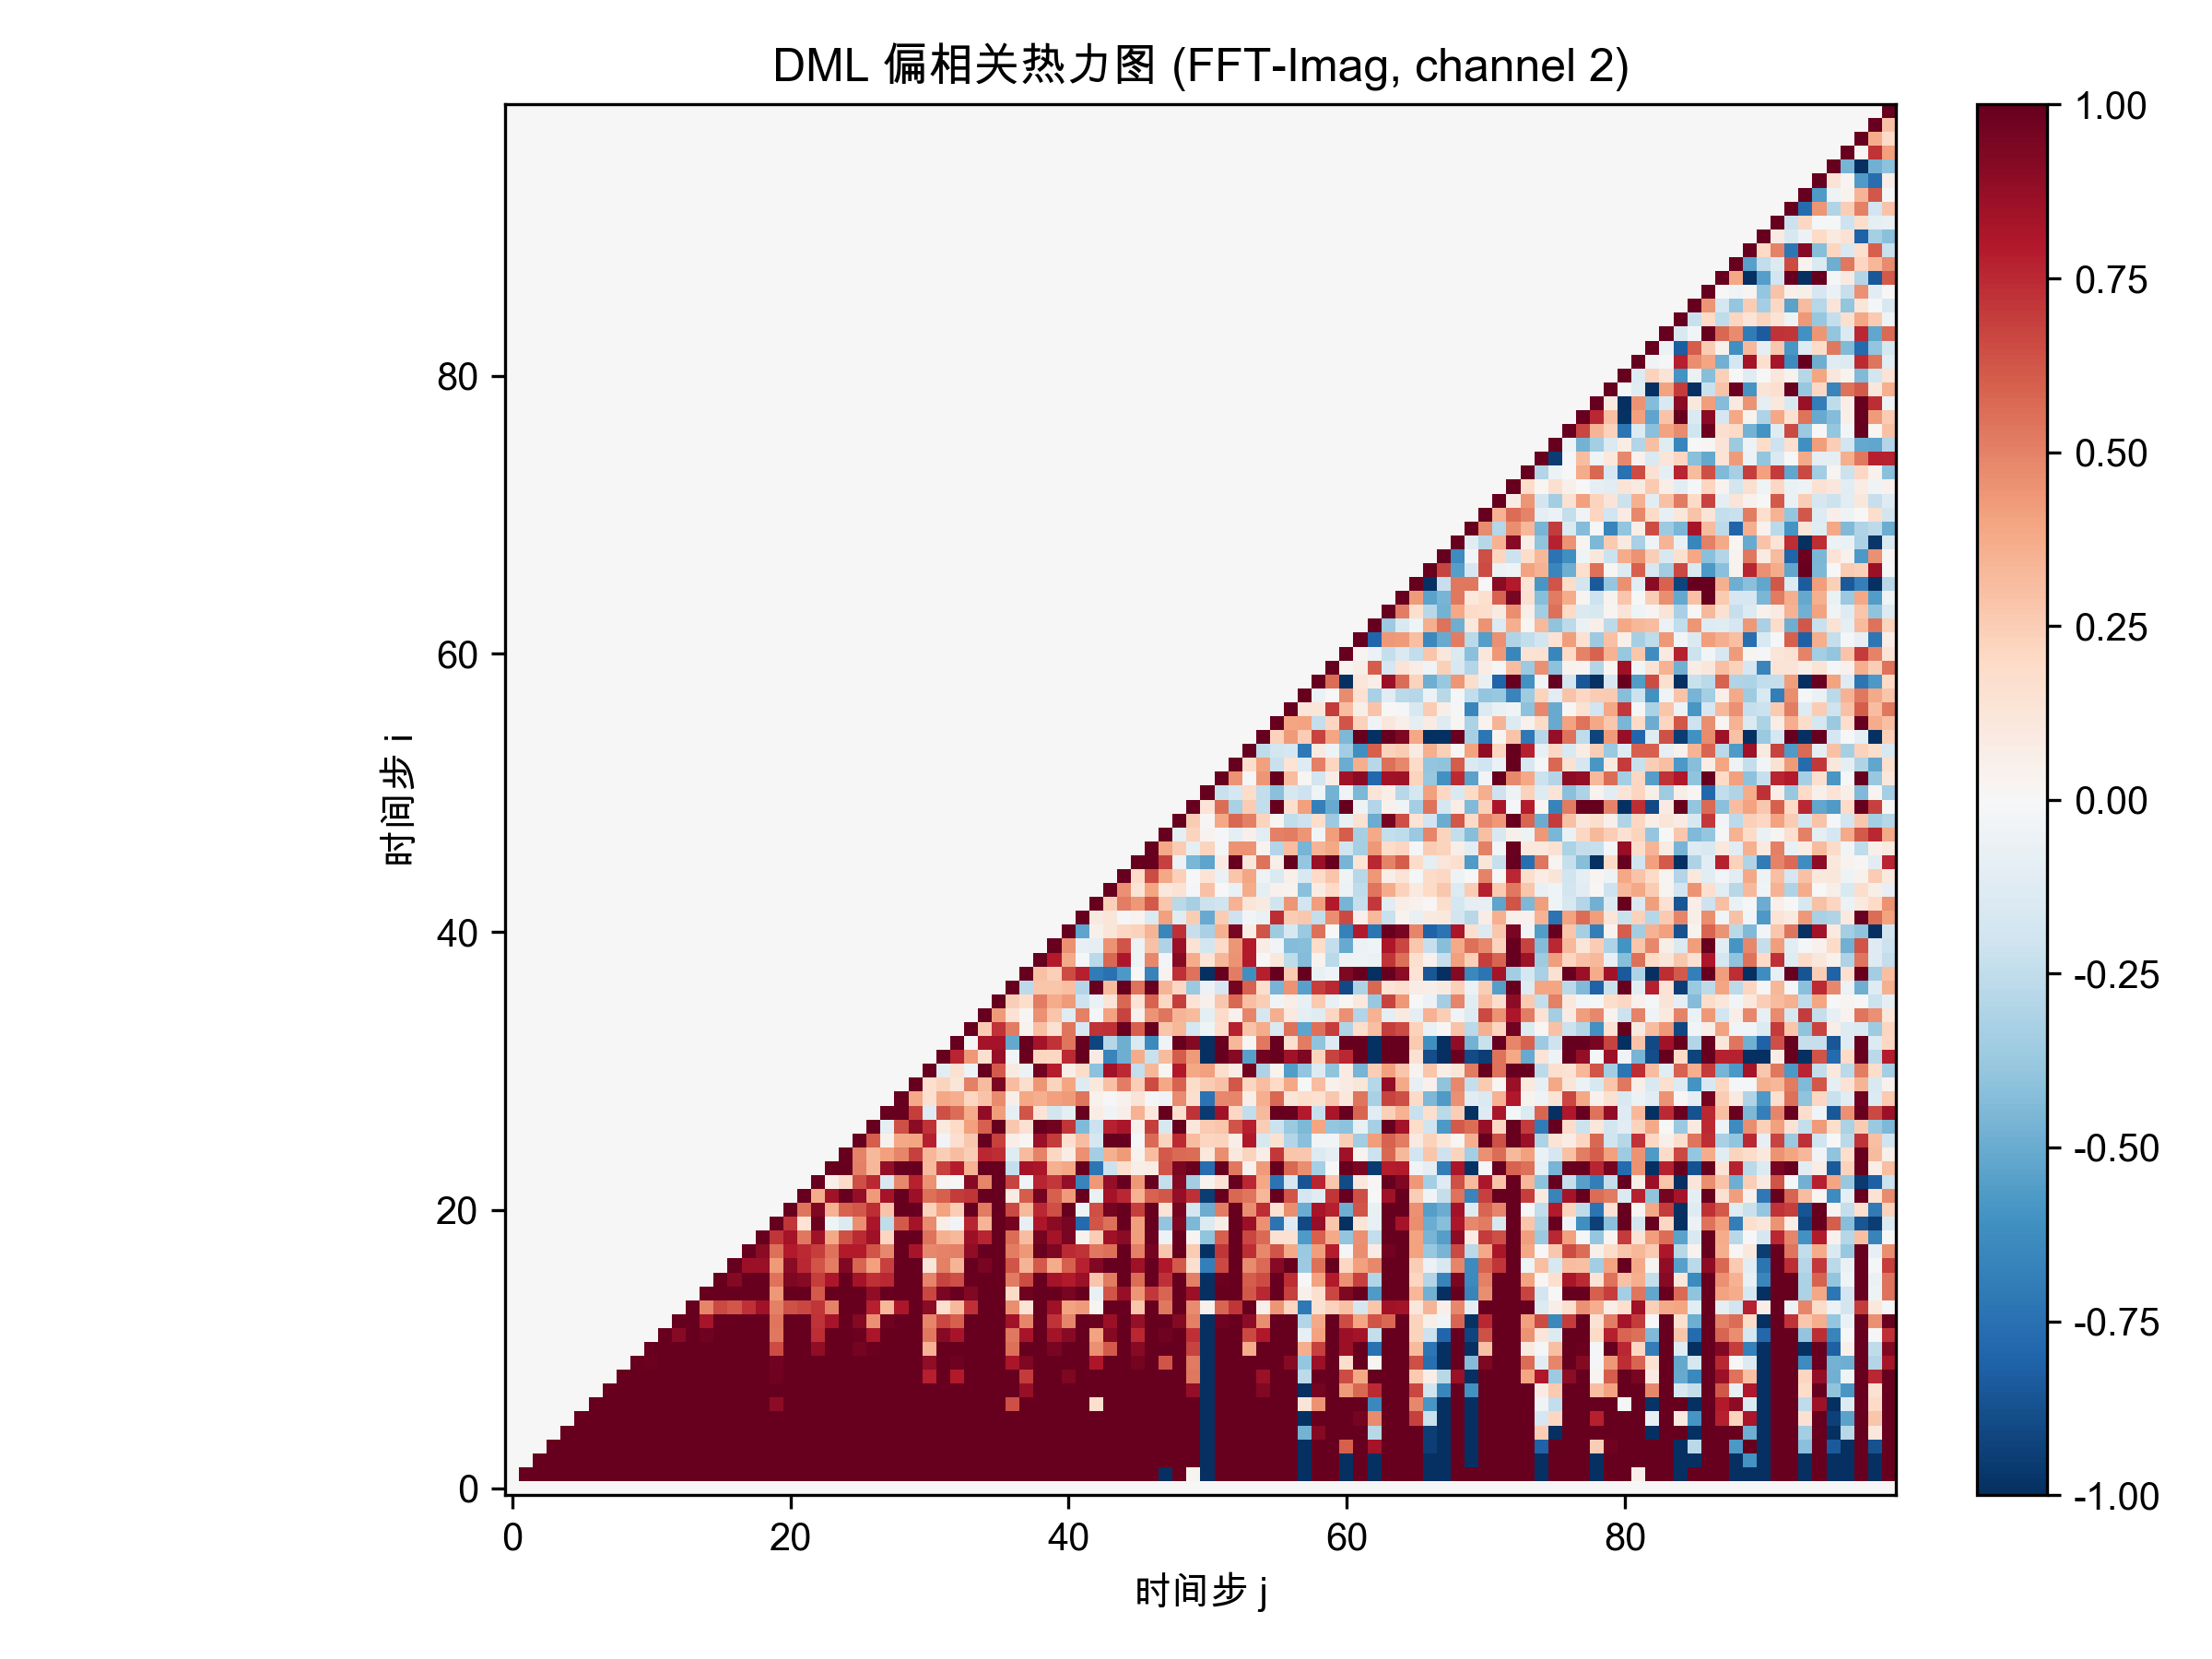

The file beside this chart, header and first rows:
0.000000000000000000e+00, 0.000000000000000000e+00, 0.000000000000000000e+00, 0.000000000000000000e+00, 0.000000000000000000e+00, 0.000000000000000000e+00, 0.000000000000000000e+00, 0.000000000000000000e+00, 0.000000000000000000e+00, 0.000000000000000000e+00, 0.000000000000000000e+00, 0.000000000000000000e+00, 0.000000000000000000e+00, 0.000000000000000000e+00, 0.000000000000000000e+00, 0.000000000000000000e+00, 0.000000000000000000e+00, 0.000000000000000000e+00, 0.000000000000000000e+00, 0.000000000000000000e+00, 0.000000000000000000e+00, 0.000000000000000000e+00, 0.000000000000000000e+00, 0.000000000000000000e+00
0.000000000000000000e+00, 1.000000000000000000e+00, 1.000000000000000000e+00, 1.000000000000000000e+00, 1.000000000000000000e+00, 1.000000000000000000e+00, 1.000000000000000000e+00, 1.000000000000000000e+00, 1.000000000000000000e+00, 1.000000000000000000e+00, 1.000000000000000000e+00, 1.000000000000000000e+00, 1.000000000000000000e+00, 1.000000000000000000e+00, 1.000000000000000000e+00, 1.000000000000000000e+00, 1.000000000000000000e+00, 1.000000000000000000e+00, 1.000000000000000000e+00, 1.000000000000000000e+00, 1.000000000000000000e+00, 1.000000000000000000e+00, 1.000000000000000000e+00, 1.000000000000000000e+00
0.000000000000000000e+00, 0.000000000000000000e+00, 1.000000000000000000e+00, 1.000000000000000000e+00, 1.000000000000000000e+00, 1.000000000000000000e+00, 1.000000000000000000e+00, 1.000000000000000000e+00, 1.000000000000000000e+00, 1.000000000000000000e+00, 1.000000000000000000e+00, 1.000000000000000000e+00, 1.000000000000000000e+00, 1.000000000000000000e+00, 1.000000000000000000e+00, 1.000000000000000000e+00, 1.000000000000000000e+00, 1.000000000000000000e+00, 1.000000000000000000e+00, 1.000000000000000000e+00, 1.000000000000000000e+00, 1.000000000000000000e+00, 1.000000000000000000e+00, 1.000000000000000000e+00
0.000000000000000000e+00, 0.000000000000000000e+00, 0.000000000000000000e+00, 1.000000000000000000e+00, 1.000000000000000000e+00, 1.000000000000000000e+00, 1.000000000000000000e+00, 1.000000000000000000e+00, 1.000000000000000000e+00, 1.000000000000000000e+00, 1.000000000000000000e+00, 1.000000000000000000e+00, 1.000000000000000000e+00, 1.000000000000000000e+00, 1.000000000000000000e+00, 1.000000000000000000e+00, 1.000000000000000000e+00, 1.000000000000000000e+00, 1.000000000000000000e+00, 1.000000000000000000e+00, 1.000000000000000000e+00, 1.000000000000000000e+00, 1.000000000000000000e+00, 1.000000000000000000e+00
0.000000000000000000e+00, 0.000000000000000000e+00, 0.000000000000000000e+00, 0.000000000000000000e+00, 1.000000000000000000e+00, 1.000000000000000000e+00, 1.000000000000000000e+00, 1.000000000000000000e+00, 1.000000000000000000e+00, 1.000000000000000000e+00, 1.000000000000000000e+00, 1.000000000000000000e+00, 1.000000000000000000e+00, 1.000000000000000000e+00, 1.000000000000000000e+00, 1.000000000000000000e+00, 1.000000000000000000e+00, 1.000000000000000000e+00, 1.000000000000000000e+00, 1.000000000000000000e+00, 1.000000000000000000e+00, 1.000000000000000000e+00, 1.000000000000000000e+00, 1.000000000000000000e+00
0.000000000000000000e+00, 0.000000000000000000e+00, 0.000000000000000000e+00, 0.000000000000000000e+00, 0.000000000000000000e+00, 1.000000000000000000e+00, 1.000000000000000000e+00, 1.000000000000000000e+00, 1.000000000000000000e+00, 1.000000000000000000e+00, 1.000000000000000000e+00, 1.000000000000000000e+00, 1.000000000000000000e+00, 1.000000000000000000e+00, 1.000000000000000000e+00, 1.000000000000000000e+00, 1.000000000000000000e+00, 1.000000000000000000e+00, 1.000000000000000000e+00, 1.000000000000000000e+00, 1.000000000000000000e+00, 1.000000000000000000e+00, 1.000000000000000000e+00, 1.000000000000000000e+00
0.000000000000000000e+00, 0.000000000000000000e+00, 0.000000000000000000e+00, 0.000000000000000000e+00, 0.000000000000000000e+00, 0.000000000000000000e+00, 1.000000000000000000e+00, 1.000000000000000000e+00, 1.000000000000000000e+00, 1.000000000000000000e+00, 1.000000000000000000e+00, 1.000000000000000000e+00, 1.000000000000000000e+00, 1.000000000000000000e+00, 1.000000000000000000e+00, 1.000000000000000000e+00, 1.000000000000000000e+00, 1.000000000000000000e+00, 1.000000000000000000e+00, 8.923887242931690666e-01, 1.000000000000000000e+00, 1.000000000000000000e+00, 1.000000000000000000e+00, 1.000000000000000000e+00
0.000000000000000000e+00, 0.000000000000000000e+00, 0.000000000000000000e+00, 0.000000000000000000e+00, 0.000000000000000000e+00, 0.000000000000000000e+00, 0.000000000000000000e+00, 1.000000000000000000e+00, 1.000000000000000000e+00, 1.000000000000000000e+00, 1.000000000000000000e+00, 1.000000000000000000e+00, 1.000000000000000000e+00, 1.000000000000000000e+00, 1.000000000000000000e+00, 1.000000000000000000e+00, 1.000000000000000000e+00, 1.000000000000000000e+00, 1.000000000000000000e+00, 1.000000000000000000e+00, 1.000000000000000000e+00, 1.000000000000000000e+00, 1.000000000000000000e+00, 1.000000000000000000e+00
0.000000000000000000e+00, 0.000000000000000000e+00, 0.000000000000000000e+00, 0.000000000000000000e+00, 0.000000000000000000e+00, 0.000000000000000000e+00, 0.000000000000000000e+00, 0.000000000000000000e+00, 1.000000000000000000e+00, 1.000000000000000000e+00, 1.000000000000000000e+00, 1.000000000000000000e+00, 1.000000000000000000e+00, 1.000000000000000000e+00, 1.000000000000000000e+00, 1.000000000000000000e+00, 1.000000000000000000e+00, 1.000000000000000000e+00, 1.000000000000000000e+00, 9.751606597556842226e-01, 1.000000000000000000e+00, 1.000000000000000000e+00, 1.000000000000000000e+00, 1.000000000000000000e+00
0.000000000000000000e+00, 0.000000000000000000e+00, 0.000000000000000000e+00, 0.000000000000000000e+00, 0.000000000000000000e+00, 0.000000000000000000e+00, 0.000000000000000000e+00, 0.000000000000000000e+00, 0.000000000000000000e+00, 1.000000000000000000e+00, 9.824195996194224900e-01, 1.000000000000000000e+00, 1.000000000000000000e+00, 1.000000000000000000e+00, 1.000000000000000000e+00, 1.000000000000000000e+00, 1.000000000000000000e+00, 1.000000000000000000e+00, 1.000000000000000000e+00, 9.629046753384843393e-01, 1.000000000000000000e+00, 1.000000000000000000e+00, 1.000000000000000000e+00, 1.000000000000000000e+00
0.000000000000000000e+00, 0.000000000000000000e+00, 0.000000000000000000e+00, 0.000000000000000000e+00, 0.000000000000000000e+00, 0.000000000000000000e+00, 0.000000000000000000e+00, 0.000000000000000000e+00, 0.000000000000000000e+00, 0.000000000000000000e+00, 1.000000000000000000e+00, 1.000000000000000000e+00, 1.000000000000000000e+00, 1.000000000000000000e+00, 1.000000000000000000e+00, 1.000000000000000000e+00, 1.000000000000000000e+00, 1.000000000000000000e+00, 1.000000000000000000e+00, 6.488803913929672706e-01, 1.000000000000000000e+00, 1.000000000000000000e+00, 8.876307447318076971e-01, 1.000000000000000000e+00
0.000000000000000000e+00, 0.000000000000000000e+00, 0.000000000000000000e+00, 0.000000000000000000e+00, 0.000000000000000000e+00, 0.000000000000000000e+00, 0.000000000000000000e+00, 0.000000000000000000e+00, 0.000000000000000000e+00, 0.000000000000000000e+00, 0.000000000000000000e+00, 1.000000000000000000e+00, 9.116441844711665743e-01, 1.000000000000000000e+00, 9.693267006943360187e-01, 1.000000000000000000e+00, 1.000000000000000000e+00, 1.000000000000000000e+00, 1.000000000000000000e+00, 5.248938867352973547e-01, 1.000000000000000000e+00, 1.000000000000000000e+00, 7.384016855472111951e-01, 1.000000000000000000e+00
0.000000000000000000e+00, 0.000000000000000000e+00, 0.000000000000000000e+00, 0.000000000000000000e+00, 0.000000000000000000e+00, 0.000000000000000000e+00, 0.000000000000000000e+00, 0.000000000000000000e+00, 0.000000000000000000e+00, 0.000000000000000000e+00, 0.000000000000000000e+00, 0.000000000000000000e+00, 1.000000000000000000e+00, 1.000000000000000000e+00, 8.204144012251873841e-01, 1.000000000000000000e+00, 1.000000000000000000e+00, 1.000000000000000000e+00, 1.000000000000000000e+00, 5.343577347591582649e-01, 9.921880479504041617e-01, 1.000000000000000000e+00, 7.228458067950569443e-01, 8.221295700194856115e-01
0.000000000000000000e+00, 0.000000000000000000e+00, 0.000000000000000000e+00, 0.000000000000000000e+00, 0.000000000000000000e+00, 0.000000000000000000e+00, 0.000000000000000000e+00, 0.000000000000000000e+00, 0.000000000000000000e+00, 0.000000000000000000e+00, 0.000000000000000000e+00, 0.000000000000000000e+00, 0.000000000000000000e+00, 1.000000000000000000e+00, 4.894925929312321511e-01, 6.628546911119821416e-01, 6.184860761054349343e-01, 7.293627794502716144e-01, 8.421397825051524233e-01, 5.039436810118561594e-01, 6.387245379042341131e-01, 6.685599631092450368e-01, 7.124741179574779482e-01, 4.923282824200405083e-01
0.000000000000000000e+00, 0.000000000000000000e+00, 0.000000000000000000e+00, 0.000000000000000000e+00, 0.000000000000000000e+00, 0.000000000000000000e+00, 0.000000000000000000e+00, 0.000000000000000000e+00, 0.000000000000000000e+00, 0.000000000000000000e+00, 0.000000000000000000e+00, 0.000000000000000000e+00, 0.000000000000000000e+00, 0.000000000000000000e+00, 1.000000000000000000e+00, 1.000000000000000000e+00, 1.000000000000000000e+00, 1.000000000000000000e+00, 1.000000000000000000e+00, 4.331012516830206605e-01, 9.957722888498993230e-01, 1.000000000000000000e+00, 6.101933360186836408e-01, 1.000000000000000000e+00
0.000000000000000000e+00, 0.000000000000000000e+00, 0.000000000000000000e+00, 0.000000000000000000e+00, 0.000000000000000000e+00, 0.000000000000000000e+00, 0.000000000000000000e+00, 0.000000000000000000e+00, 0.000000000000000000e+00, 0.000000000000000000e+00, 0.000000000000000000e+00, 0.000000000000000000e+00, 0.000000000000000000e+00, 0.000000000000000000e+00, 0.000000000000000000e+00, 1.000000000000000000e+00, 9.194900321833915369e-01, 1.000000000000000000e+00, 1.000000000000000000e+00, 5.434507273821403972e-01, 9.299065060933624505e-01, 9.107042915216277956e-01, 6.949198679581987115e-01, 8.048308803570883851e-01
0.000000000000000000e+00, 0.000000000000000000e+00, 0.000000000000000000e+00, 0.000000000000000000e+00, 0.000000000000000000e+00, 0.000000000000000000e+00, 0.000000000000000000e+00, 0.000000000000000000e+00, 0.000000000000000000e+00, 0.000000000000000000e+00, 0.000000000000000000e+00, 0.000000000000000000e+00, 0.000000000000000000e+00, 0.000000000000000000e+00, 0.000000000000000000e+00, 0.000000000000000000e+00, 1.000000000000000000e+00, 8.569909588276004575e-01, 8.598961265284026378e-01, 4.284801726522089460e-01, 9.057523156366231731e-01, 7.553448671455779140e-01, 6.309652944229705573e-01, 5.151555012634643216e-01
0.000000000000000000e+00, 0.000000000000000000e+00, 0.000000000000000000e+00, 0.000000000000000000e+00, 0.000000000000000000e+00, 0.000000000000000000e+00, 0.000000000000000000e+00, 0.000000000000000000e+00, 0.000000000000000000e+00, 0.000000000000000000e+00, 0.000000000000000000e+00, 0.000000000000000000e+00, 0.000000000000000000e+00, 0.000000000000000000e+00, 0.000000000000000000e+00, 0.000000000000000000e+00, 0.000000000000000000e+00, 1.000000000000000000e+00, 8.991255392029027238e-01, 5.511138392807827247e-01, 7.968239661931991735e-01, 7.464077858967926860e-01, 6.919617030266100866e-01, 5.461064353607283373e-01
0.000000000000000000e+00, 0.000000000000000000e+00, 0.000000000000000000e+00, 0.000000000000000000e+00, 0.000000000000000000e+00, 0.000000000000000000e+00, 0.000000000000000000e+00, 0.000000000000000000e+00, 0.000000000000000000e+00, 0.000000000000000000e+00, 0.000000000000000000e+00, 0.000000000000000000e+00, 0.000000000000000000e+00, 0.000000000000000000e+00, 0.000000000000000000e+00, 0.000000000000000000e+00, 0.000000000000000000e+00, 0.000000000000000000e+00, 1.000000000000000000e+00, 7.176539577416077842e-01, 8.318403830158141998e-01, 5.276092550803062053e-01, 8.493724595296981983e-01, 3.762007534581453538e-01
0.000000000000000000e+00, 0.000000000000000000e+00, 0.000000000000000000e+00, 0.000000000000000000e+00, 0.000000000000000000e+00, 0.000000000000000000e+00, 0.000000000000000000e+00, 0.000000000000000000e+00, 0.000000000000000000e+00, 0.000000000000000000e+00, 0.000000000000000000e+00, 0.000000000000000000e+00, 0.000000000000000000e+00, 0.000000000000000000e+00, 0.000000000000000000e+00, 0.000000000000000000e+00, 0.000000000000000000e+00, 0.000000000000000000e+00, 0.000000000000000000e+00, 1.000000000000000000e+00, 7.157714482080406171e-01, 1.336899917822147454e-01, 9.839916503663221903e-01, -4.277489942366301257e-02
0.000000000000000000e+00, 0.000000000000000000e+00, 0.000000000000000000e+00, 0.000000000000000000e+00, 0.000000000000000000e+00, 0.000000000000000000e+00, 0.000000000000000000e+00, 0.000000000000000000e+00, 0.000000000000000000e+00, 0.000000000000000000e+00, 0.000000000000000000e+00, 0.000000000000000000e+00, 0.000000000000000000e+00, 0.000000000000000000e+00, 0.000000000000000000e+00, 0.000000000000000000e+00, 0.000000000000000000e+00, 0.000000000000000000e+00, 0.000000000000000000e+00, 0.000000000000000000e+00, 1.000000000000000000e+00, 5.332828493500124667e-01, 9.311068082887551389e-01, 3.483204297410192329e-01
0.000000000000000000e+00, 0.000000000000000000e+00, 0.000000000000000000e+00, 0.000000000000000000e+00, 0.000000000000000000e+00, 0.000000000000000000e+00, 0.000000000000000000e+00, 0.000000000000000000e+00, 0.000000000000000000e+00, 0.000000000000000000e+00, 0.000000000000000000e+00, 0.000000000000000000e+00, 0.000000000000000000e+00, 0.000000000000000000e+00, 0.000000000000000000e+00, 0.000000000000000000e+00, 0.000000000000000000e+00, 0.000000000000000000e+00, 0.000000000000000000e+00, 0.000000000000000000e+00, 0.000000000000000000e+00, 1.000000000000000000e+00, 3.714873098067741908e-01, 8.372848051079238019e-01
0.000000000000000000e+00, 0.000000000000000000e+00, 0.000000000000000000e+00, 0.000000000000000000e+00, 0.000000000000000000e+00, 0.000000000000000000e+00, 0.000000000000000000e+00, 0.000000000000000000e+00, 0.000000000000000000e+00, 0.000000000000000000e+00, 0.000000000000000000e+00, 0.000000000000000000e+00, 0.000000000000000000e+00, 0.000000000000000000e+00, 0.000000000000000000e+00, 0.000000000000000000e+00, 0.000000000000000000e+00, 0.000000000000000000e+00, 0.000000000000000000e+00, 0.000000000000000000e+00, 0.000000000000000000e+00, 0.000000000000000000e+00, 1.000000000000000000e+00, 4.716378473665017168e-02
0.000000000000000000e+00, 0.000000000000000000e+00, 0.000000000000000000e+00, 0.000000000000000000e+00, 0.000000000000000000e+00, 0.000000000000000000e+00, 0.000000000000000000e+00, 0.000000000000000000e+00, 0.000000000000000000e+00, 0.000000000000000000e+00, 0.000000000000000000e+00, 0.000000000000000000e+00, 0.000000000000000000e+00, 0.000000000000000000e+00, 0.000000000000000000e+00, 0.000000000000000000e+00, 0.000000000000000000e+00, 0.000000000000000000e+00, 0.000000000000000000e+00, 0.000000000000000000e+00, 0.000000000000000000e+00, 0.000000000000000000e+00, 0.000000000000000000e+00, 1.000000000000000000e+00
0.000000000000000000e+00, 0.000000000000000000e+00, 0.000000000000000000e+00, 0.000000000000000000e+00, 0.000000000000000000e+00, 0.000000000000000000e+00, 0.000000000000000000e+00, 0.000000000000000000e+00, 0.000000000000000000e+00, 0.000000000000000000e+00, 0.000000000000000000e+00, 0.000000000000000000e+00, 0.000000000000000000e+00, 0.000000000000000000e+00, 0.000000000000000000e+00, 0.000000000000000000e+00, 0.000000000000000000e+00, 0.000000000000000000e+00, 0.000000000000000000e+00, 0.000000000000000000e+00, 0.000000000000000000e+00, 0.000000000000000000e+00, 0.000000000000000000e+00, 0.000000000000000000e+00
0.000000000000000000e+00, 0.000000000000000000e+00, 0.000000000000000000e+00, 0.000000000000000000e+00, 0.000000000000000000e+00, 0.000000000000000000e+00, 0.000000000000000000e+00, 0.000000000000000000e+00, 0.000000000000000000e+00, 0.000000000000000000e+00, 0.000000000000000000e+00, 0.000000000000000000e+00, 0.000000000000000000e+00, 0.000000000000000000e+00, 0.000000000000000000e+00, 0.000000000000000000e+00, 0.000000000000000000e+00, 0.000000000000000000e+00, 0.000000000000000000e+00, 0.000000000000000000e+00, 0.000000000000000000e+00, 0.000000000000000000e+00, 0.000000000000000000e+00, 0.000000000000000000e+00
0.000000000000000000e+00, 0.000000000000000000e+00, 0.000000000000000000e+00, 0.000000000000000000e+00, 0.000000000000000000e+00, 0.000000000000000000e+00, 0.000000000000000000e+00, 0.000000000000000000e+00, 0.000000000000000000e+00, 0.000000000000000000e+00, 0.000000000000000000e+00, 0.000000000000000000e+00, 0.000000000000000000e+00, 0.000000000000000000e+00, 0.000000000000000000e+00, 0.000000000000000000e+00, 0.000000000000000000e+00, 0.000000000000000000e+00, 0.000000000000000000e+00, 0.000000000000000000e+00, 0.000000000000000000e+00, 0.000000000000000000e+00, 0.000000000000000000e+00, 0.000000000000000000e+00
0.000000000000000000e+00, 0.000000000000000000e+00, 0.000000000000000000e+00, 0.000000000000000000e+00, 0.000000000000000000e+00, 0.000000000000000000e+00, 0.000000000000000000e+00, 0.000000000000000000e+00, 0.000000000000000000e+00, 0.000000000000000000e+00, 0.000000000000000000e+00, 0.000000000000000000e+00, 0.000000000000000000e+00, 0.000000000000000000e+00, 0.000000000000000000e+00, 0.000000000000000000e+00, 0.000000000000000000e+00, 0.000000000000000000e+00, 0.000000000000000000e+00, 0.000000000000000000e+00, 0.000000000000000000e+00, 0.000000000000000000e+00, 0.000000000000000000e+00, 0.000000000000000000e+00
0.000000000000000000e+00, 0.000000000000000000e+00, 0.000000000000000000e+00, 0.000000000000000000e+00, 0.000000000000000000e+00, 0.000000000000000000e+00, 0.000000000000000000e+00, 0.000000000000000000e+00, 0.000000000000000000e+00, 0.000000000000000000e+00, 0.000000000000000000e+00, 0.000000000000000000e+00, 0.000000000000000000e+00, 0.000000000000000000e+00, 0.000000000000000000e+00, 0.000000000000000000e+00, 0.000000000000000000e+00, 0.000000000000000000e+00, 0.000000000000000000e+00, 0.000000000000000000e+00, 0.000000000000000000e+00, 0.000000000000000000e+00, 0.000000000000000000e+00, 0.000000000000000000e+00
0.000000000000000000e+00, 0.000000000000000000e+00, 0.000000000000000000e+00, 0.000000000000000000e+00, 0.000000000000000000e+00, 0.000000000000000000e+00, 0.000000000000000000e+00, 0.000000000000000000e+00, 0.000000000000000000e+00, 0.000000000000000000e+00, 0.000000000000000000e+00, 0.000000000000000000e+00, 0.000000000000000000e+00, 0.000000000000000000e+00, 0.000000000000000000e+00, 0.000000000000000000e+00, 0.000000000000000000e+00, 0.000000000000000000e+00, 0.000000000000000000e+00, 0.000000000000000000e+00, 0.000000000000000000e+00, 0.000000000000000000e+00, 0.000000000000000000e+00, 0.000000000000000000e+00
0.000000000000000000e+00, 0.000000000000000000e+00, 0.000000000000000000e+00, 0.000000000000000000e+00, 0.000000000000000000e+00, 0.000000000000000000e+00, 0.000000000000000000e+00, 0.000000000000000000e+00, 0.000000000000000000e+00, 0.000000000000000000e+00, 0.000000000000000000e+00, 0.000000000000000000e+00, 0.000000000000000000e+00, 0.000000000000000000e+00, 0.000000000000000000e+00, 0.000000000000000000e+00, 0.000000000000000000e+00, 0.000000000000000000e+00, 0.000000000000000000e+00, 0.000000000000000000e+00, 0.000000000000000000e+00, 0.000000000000000000e+00, 0.000000000000000000e+00, 0.000000000000000000e+00
0.000000000000000000e+00, 0.000000000000000000e+00, 0.000000000000000000e+00, 0.000000000000000000e+00, 0.000000000000000000e+00, 0.000000000000000000e+00, 0.000000000000000000e+00, 0.000000000000000000e+00, 0.000000000000000000e+00, 0.000000000000000000e+00, 0.000000000000000000e+00, 0.000000000000000000e+00, 0.000000000000000000e+00, 0.000000000000000000e+00, 0.000000000000000000e+00, 0.000000000000000000e+00, 0.000000000000000000e+00, 0.000000000000000000e+00, 0.000000000000000000e+00, 0.000000000000000000e+00, 0.000000000000000000e+00, 0.000000000000000000e+00, 0.000000000000000000e+00, 0.000000000000000000e+00
0.000000000000000000e+00, 0.000000000000000000e+00, 0.000000000000000000e+00, 0.000000000000000000e+00, 0.000000000000000000e+00, 0.000000000000000000e+00, 0.000000000000000000e+00, 0.000000000000000000e+00, 0.000000000000000000e+00, 0.000000000000000000e+00, 0.000000000000000000e+00, 0.000000000000000000e+00, 0.000000000000000000e+00, 0.000000000000000000e+00, 0.000000000000000000e+00, 0.000000000000000000e+00, 0.000000000000000000e+00, 0.000000000000000000e+00, 0.000000000000000000e+00, 0.000000000000000000e+00, 0.000000000000000000e+00, 0.000000000000000000e+00, 0.000000000000000000e+00, 0.000000000000000000e+00
0.000000000000000000e+00, 0.000000000000000000e+00, 0.000000000000000000e+00, 0.000000000000000000e+00, 0.000000000000000000e+00, 0.000000000000000000e+00, 0.000000000000000000e+00, 0.000000000000000000e+00, 0.000000000000000000e+00, 0.000000000000000000e+00, 0.000000000000000000e+00, 0.000000000000000000e+00, 0.000000000000000000e+00, 0.000000000000000000e+00, 0.000000000000000000e+00, 0.000000000000000000e+00, 0.000000000000000000e+00, 0.000000000000000000e+00, 0.000000000000000000e+00, 0.000000000000000000e+00, 0.000000000000000000e+00, 0.000000000000000000e+00, 0.000000000000000000e+00, 0.000000000000000000e+00
0.000000000000000000e+00, 0.000000000000000000e+00, 0.000000000000000000e+00, 0.000000000000000000e+00, 0.000000000000000000e+00, 0.000000000000000000e+00, 0.000000000000000000e+00, 0.000000000000000000e+00, 0.000000000000000000e+00, 0.000000000000000000e+00, 0.000000000000000000e+00, 0.000000000000000000e+00, 0.000000000000000000e+00, 0.000000000000000000e+00, 0.000000000000000000e+00, 0.000000000000000000e+00, 0.000000000000000000e+00, 0.000000000000000000e+00, 0.000000000000000000e+00, 0.000000000000000000e+00, 0.000000000000000000e+00, 0.000000000000000000e+00, 0.000000000000000000e+00, 0.000000000000000000e+00
0.000000000000000000e+00, 0.000000000000000000e+00, 0.000000000000000000e+00, 0.000000000000000000e+00, 0.000000000000000000e+00, 0.000000000000000000e+00, 0.000000000000000000e+00, 0.000000000000000000e+00, 0.000000000000000000e+00, 0.000000000000000000e+00, 0.000000000000000000e+00, 0.000000000000000000e+00, 0.000000000000000000e+00, 0.000000000000000000e+00, 0.000000000000000000e+00, 0.000000000000000000e+00, 0.000000000000000000e+00, 0.000000000000000000e+00, 0.000000000000000000e+00, 0.000000000000000000e+00, 0.000000000000000000e+00, 0.000000000000000000e+00, 0.000000000000000000e+00, 0.000000000000000000e+00
0.000000000000000000e+00, 0.000000000000000000e+00, 0.000000000000000000e+00, 0.000000000000000000e+00, 0.000000000000000000e+00, 0.000000000000000000e+00, 0.000000000000000000e+00, 0.000000000000000000e+00, 0.000000000000000000e+00, 0.000000000000000000e+00, 0.000000000000000000e+00, 0.000000000000000000e+00, 0.000000000000000000e+00, 0.000000000000000000e+00, 0.000000000000000000e+00, 0.000000000000000000e+00, 0.000000000000000000e+00, 0.000000000000000000e+00, 0.000000000000000000e+00, 0.000000000000000000e+00, 0.000000000000000000e+00, 0.000000000000000000e+00, 0.000000000000000000e+00, 0.000000000000000000e+00
0.000000000000000000e+00, 0.000000000000000000e+00, 0.000000000000000000e+00, 0.000000000000000000e+00, 0.000000000000000000e+00, 0.000000000000000000e+00, 0.000000000000000000e+00, 0.000000000000000000e+00, 0.000000000000000000e+00, 0.000000000000000000e+00, 0.000000000000000000e+00, 0.000000000000000000e+00, 0.000000000000000000e+00, 0.000000000000000000e+00, 0.000000000000000000e+00, 0.000000000000000000e+00, 0.000000000000000000e+00, 0.000000000000000000e+00, 0.000000000000000000e+00, 0.000000000000000000e+00, 0.000000000000000000e+00, 0.000000000000000000e+00, 0.000000000000000000e+00, 0.000000000000000000e+00
0.000000000000000000e+00, 0.000000000000000000e+00, 0.000000000000000000e+00, 0.000000000000000000e+00, 0.000000000000000000e+00, 0.000000000000000000e+00, 0.000000000000000000e+00, 0.000000000000000000e+00, 0.000000000000000000e+00, 0.000000000000000000e+00, 0.000000000000000000e+00, 0.000000000000000000e+00, 0.000000000000000000e+00, 0.000000000000000000e+00, 0.000000000000000000e+00, 0.000000000000000000e+00, 0.000000000000000000e+00, 0.000000000000000000e+00, 0.000000000000000000e+00, 0.000000000000000000e+00, 0.000000000000000000e+00, 0.000000000000000000e+00, 0.000000000000000000e+00, 0.000000000000000000e+00
0.000000000000000000e+00, 0.000000000000000000e+00, 0.000000000000000000e+00, 0.000000000000000000e+00, 0.000000000000000000e+00, 0.000000000000000000e+00, 0.000000000000000000e+00, 0.000000000000000000e+00, 0.000000000000000000e+00, 0.000000000000000000e+00, 0.000000000000000000e+00, 0.000000000000000000e+00, 0.000000000000000000e+00, 0.000000000000000000e+00, 0.000000000000000000e+00, 0.000000000000000000e+00, 0.000000000000000000e+00, 0.000000000000000000e+00, 0.000000000000000000e+00, 0.000000000000000000e+00, 0.000000000000000000e+00, 0.000000000000000000e+00, 0.000000000000000000e+00, 0.000000000000000000e+00
0.000000000000000000e+00, 0.000000000000000000e+00, 0.000000000000000000e+00, 0.000000000000000000e+00, 0.000000000000000000e+00, 0.000000000000000000e+00, 0.000000000000000000e+00, 0.000000000000000000e+00, 0.000000000000000000e+00, 0.000000000000000000e+00, 0.000000000000000000e+00, 0.000000000000000000e+00, 0.000000000000000000e+00, 0.000000000000000000e+00, 0.000000000000000000e+00, 0.000000000000000000e+00, 0.000000000000000000e+00, 0.000000000000000000e+00, 0.000000000000000000e+00, 0.000000000000000000e+00, 0.000000000000000000e+00, 0.000000000000000000e+00, 0.000000000000000000e+00, 0.000000000000000000e+00
0.000000000000000000e+00, 0.000000000000000000e+00, 0.000000000000000000e+00, 0.000000000000000000e+00, 0.000000000000000000e+00, 0.000000000000000000e+00, 0.000000000000000000e+00, 0.000000000000000000e+00, 0.000000000000000000e+00, 0.000000000000000000e+00, 0.000000000000000000e+00, 0.000000000000000000e+00, 0.000000000000000000e+00, 0.000000000000000000e+00, 0.000000000000000000e+00, 0.000000000000000000e+00, 0.000000000000000000e+00, 0.000000000000000000e+00, 0.000000000000000000e+00, 0.000000000000000000e+00, 0.000000000000000000e+00, 0.000000000000000000e+00, 0.000000000000000000e+00, 0.000000000000000000e+00
0.000000000000000000e+00, 0.000000000000000000e+00, 0.000000000000000000e+00, 0.000000000000000000e+00, 0.000000000000000000e+00, 0.000000000000000000e+00, 0.000000000000000000e+00, 0.000000000000000000e+00, 0.000000000000000000e+00, 0.000000000000000000e+00, 0.000000000000000000e+00, 0.000000000000000000e+00, 0.000000000000000000e+00, 0.000000000000000000e+00, 0.000000000000000000e+00, 0.000000000000000000e+00, 0.000000000000000000e+00, 0.000000000000000000e+00, 0.000000000000000000e+00, 0.000000000000000000e+00, 0.000000000000000000e+00, 0.000000000000000000e+00, 0.000000000000000000e+00, 0.000000000000000000e+00
0.000000000000000000e+00, 0.000000000000000000e+00, 0.000000000000000000e+00, 0.000000000000000000e+00, 0.000000000000000000e+00, 0.000000000000000000e+00, 0.000000000000000000e+00, 0.000000000000000000e+00, 0.000000000000000000e+00, 0.000000000000000000e+00, 0.000000000000000000e+00, 0.000000000000000000e+00, 0.000000000000000000e+00, 0.000000000000000000e+00, 0.000000000000000000e+00, 0.000000000000000000e+00, 0.000000000000000000e+00, 0.000000000000000000e+00, 0.000000000000000000e+00, 0.000000000000000000e+00, 0.000000000000000000e+00, 0.000000000000000000e+00, 0.000000000000000000e+00, 0.000000000000000000e+00
0.000000000000000000e+00, 0.000000000000000000e+00, 0.000000000000000000e+00, 0.000000000000000000e+00, 0.000000000000000000e+00, 0.000000000000000000e+00, 0.000000000000000000e+00, 0.000000000000000000e+00, 0.000000000000000000e+00, 0.000000000000000000e+00, 0.000000000000000000e+00, 0.000000000000000000e+00, 0.000000000000000000e+00, 0.000000000000000000e+00, 0.000000000000000000e+00, 0.000000000000000000e+00, 0.000000000000000000e+00, 0.000000000000000000e+00, 0.000000000000000000e+00, 0.000000000000000000e+00, 0.000000000000000000e+00, 0.000000000000000000e+00, 0.000000000000000000e+00, 0.000000000000000000e+00
0.000000000000000000e+00, 0.000000000000000000e+00, 0.000000000000000000e+00, 0.000000000000000000e+00, 0.000000000000000000e+00, 0.000000000000000000e+00, 0.000000000000000000e+00, 0.000000000000000000e+00, 0.000000000000000000e+00, 0.000000000000000000e+00, 0.000000000000000000e+00, 0.000000000000000000e+00, 0.000000000000000000e+00, 0.000000000000000000e+00, 0.000000000000000000e+00, 0.000000000000000000e+00, 0.000000000000000000e+00, 0.000000000000000000e+00, 0.000000000000000000e+00, 0.000000000000000000e+00, 0.000000000000000000e+00, 0.000000000000000000e+00, 0.000000000000000000e+00, 0.000000000000000000e+00
0.000000000000000000e+00, 0.000000000000000000e+00, 0.000000000000000000e+00, 0.000000000000000000e+00, 0.000000000000000000e+00, 0.000000000000000000e+00, 0.000000000000000000e+00, 0.000000000000000000e+00, 0.000000000000000000e+00, 0.000000000000000000e+00, 0.000000000000000000e+00, 0.000000000000000000e+00, 0.000000000000000000e+00, 0.000000000000000000e+00, 0.000000000000000000e+00, 0.000000000000000000e+00, 0.000000000000000000e+00, 0.000000000000000000e+00, 0.000000000000000000e+00, 0.000000000000000000e+00, 0.000000000000000000e+00, 0.000000000000000000e+00, 0.000000000000000000e+00, 0.000000000000000000e+00
0.000000000000000000e+00, 0.000000000000000000e+00, 0.000000000000000000e+00, 0.000000000000000000e+00, 0.000000000000000000e+00, 0.000000000000000000e+00, 0.000000000000000000e+00, 0.000000000000000000e+00, 0.000000000000000000e+00, 0.000000000000000000e+00, 0.000000000000000000e+00, 0.000000000000000000e+00, 0.000000000000000000e+00, 0.000000000000000000e+00, 0.000000000000000000e+00, 0.000000000000000000e+00, 0.000000000000000000e+00, 0.000000000000000000e+00, 0.000000000000000000e+00, 0.000000000000000000e+00, 0.000000000000000000e+00, 0.000000000000000000e+00, 0.000000000000000000e+00, 0.000000000000000000e+00
0.000000000000000000e+00, 0.000000000000000000e+00, 0.000000000000000000e+00, 0.000000000000000000e+00, 0.000000000000000000e+00, 0.000000000000000000e+00, 0.000000000000000000e+00, 0.000000000000000000e+00, 0.000000000000000000e+00, 0.000000000000000000e+00, 0.000000000000000000e+00, 0.000000000000000000e+00, 0.000000000000000000e+00, 0.000000000000000000e+00, 0.000000000000000000e+00, 0.000000000000000000e+00, 0.000000000000000000e+00, 0.000000000000000000e+00, 0.000000000000000000e+00, 0.000000000000000000e+00, 0.000000000000000000e+00, 0.000000000000000000e+00, 0.000000000000000000e+00, 0.000000000000000000e+00
0.000000000000000000e+00, 0.000000000000000000e+00, 0.000000000000000000e+00, 0.000000000000000000e+00, 0.000000000000000000e+00, 0.000000000000000000e+00, 0.000000000000000000e+00, 0.000000000000000000e+00, 0.000000000000000000e+00, 0.000000000000000000e+00, 0.000000000000000000e+00, 0.000000000000000000e+00, 0.000000000000000000e+00, 0.000000000000000000e+00, 0.000000000000000000e+00, 0.000000000000000000e+00, 0.000000000000000000e+00, 0.000000000000000000e+00, 0.000000000000000000e+00, 0.000000000000000000e+00, 0.000000000000000000e+00, 0.000000000000000000e+00, 0.000000000000000000e+00, 0.000000000000000000e+00
0.000000000000000000e+00, 0.000000000000000000e+00, 0.000000000000000000e+00, 0.000000000000000000e+00, 0.000000000000000000e+00, 0.000000000000000000e+00, 0.000000000000000000e+00, 0.000000000000000000e+00, 0.000000000000000000e+00, 0.000000000000000000e+00, 0.000000000000000000e+00, 0.000000000000000000e+00, 0.000000000000000000e+00, 0.000000000000000000e+00, 0.000000000000000000e+00, 0.000000000000000000e+00, 0.000000000000000000e+00, 0.000000000000000000e+00, 0.000000000000000000e+00, 0.000000000000000000e+00, 0.000000000000000000e+00, 0.000000000000000000e+00, 0.000000000000000000e+00, 0.000000000000000000e+00
0.000000000000000000e+00, 0.000000000000000000e+00, 0.000000000000000000e+00, 0.000000000000000000e+00, 0.000000000000000000e+00, 0.000000000000000000e+00, 0.000000000000000000e+00, 0.000000000000000000e+00, 0.000000000000000000e+00, 0.000000000000000000e+00, 0.000000000000000000e+00, 0.000000000000000000e+00, 0.000000000000000000e+00, 0.000000000000000000e+00, 0.000000000000000000e+00, 0.000000000000000000e+00, 0.000000000000000000e+00, 0.000000000000000000e+00, 0.000000000000000000e+00, 0.000000000000000000e+00, 0.000000000000000000e+00, 0.000000000000000000e+00, 0.000000000000000000e+00, 0.000000000000000000e+00
0.000000000000000000e+00, 0.000000000000000000e+00, 0.000000000000000000e+00, 0.000000000000000000e+00, 0.000000000000000000e+00, 0.000000000000000000e+00, 0.000000000000000000e+00, 0.000000000000000000e+00, 0.000000000000000000e+00, 0.000000000000000000e+00, 0.000000000000000000e+00, 0.000000000000000000e+00, 0.000000000000000000e+00, 0.000000000000000000e+00, 0.000000000000000000e+00, 0.000000000000000000e+00, 0.000000000000000000e+00, 0.000000000000000000e+00, 0.000000000000000000e+00, 0.000000000000000000e+00, 0.000000000000000000e+00, 0.000000000000000000e+00, 0.000000000000000000e+00, 0.000000000000000000e+00
0.000000000000000000e+00, 0.000000000000000000e+00, 0.000000000000000000e+00, 0.000000000000000000e+00, 0.000000000000000000e+00, 0.000000000000000000e+00, 0.000000000000000000e+00, 0.000000000000000000e+00, 0.000000000000000000e+00, 0.000000000000000000e+00, 0.000000000000000000e+00, 0.000000000000000000e+00, 0.000000000000000000e+00, 0.000000000000000000e+00, 0.000000000000000000e+00, 0.000000000000000000e+00, 0.000000000000000000e+00, 0.000000000000000000e+00, 0.000000000000000000e+00, 0.000000000000000000e+00, 0.000000000000000000e+00, 0.000000000000000000e+00, 0.000000000000000000e+00, 0.000000000000000000e+00
0.000000000000000000e+00, 0.000000000000000000e+00, 0.000000000000000000e+00, 0.000000000000000000e+00, 0.000000000000000000e+00, 0.000000000000000000e+00, 0.000000000000000000e+00, 0.000000000000000000e+00, 0.000000000000000000e+00, 0.000000000000000000e+00, 0.000000000000000000e+00, 0.000000000000000000e+00, 0.000000000000000000e+00, 0.000000000000000000e+00, 0.000000000000000000e+00, 0.000000000000000000e+00, 0.000000000000000000e+00, 0.000000000000000000e+00, 0.000000000000000000e+00, 0.000000000000000000e+00, 0.000000000000000000e+00, 0.000000000000000000e+00, 0.000000000000000000e+00, 0.000000000000000000e+00
0.000000000000000000e+00, 0.000000000000000000e+00, 0.000000000000000000e+00, 0.000000000000000000e+00, 0.000000000000000000e+00, 0.000000000000000000e+00, 0.000000000000000000e+00, 0.000000000000000000e+00, 0.000000000000000000e+00, 0.000000000000000000e+00, 0.000000000000000000e+00, 0.000000000000000000e+00, 0.000000000000000000e+00, 0.000000000000000000e+00, 0.000000000000000000e+00, 0.000000000000000000e+00, 0.000000000000000000e+00, 0.000000000000000000e+00, 0.000000000000000000e+00, 0.000000000000000000e+00, 0.000000000000000000e+00, 0.000000000000000000e+00, 0.000000000000000000e+00, 0.000000000000000000e+00
0.000000000000000000e+00, 0.000000000000000000e+00, 0.000000000000000000e+00, 0.000000000000000000e+00, 0.000000000000000000e+00, 0.000000000000000000e+00, 0.000000000000000000e+00, 0.000000000000000000e+00, 0.000000000000000000e+00, 0.000000000000000000e+00, 0.000000000000000000e+00, 0.000000000000000000e+00, 0.000000000000000000e+00, 0.000000000000000000e+00, 0.000000000000000000e+00, 0.000000000000000000e+00, 0.000000000000000000e+00, 0.000000000000000000e+00, 0.000000000000000000e+00, 0.000000000000000000e+00, 0.000000000000000000e+00, 0.000000000000000000e+00, 0.000000000000000000e+00, 0.000000000000000000e+00
0.000000000000000000e+00, 0.000000000000000000e+00, 0.000000000000000000e+00, 0.000000000000000000e+00, 0.000000000000000000e+00, 0.000000000000000000e+00, 0.000000000000000000e+00, 0.000000000000000000e+00, 0.000000000000000000e+00, 0.000000000000000000e+00, 0.000000000000000000e+00, 0.000000000000000000e+00, 0.000000000000000000e+00, 0.000000000000000000e+00, 0.000000000000000000e+00, 0.000000000000000000e+00, 0.000000000000000000e+00, 0.000000000000000000e+00, 0.000000000000000000e+00, 0.000000000000000000e+00, 0.000000000000000000e+00, 0.000000000000000000e+00, 0.000000000000000000e+00, 0.000000000000000000e+00
0.000000000000000000e+00, 0.000000000000000000e+00, 0.000000000000000000e+00, 0.000000000000000000e+00, 0.000000000000000000e+00, 0.000000000000000000e+00, 0.000000000000000000e+00, 0.000000000000000000e+00, 0.000000000000000000e+00, 0.000000000000000000e+00, 0.000000000000000000e+00, 0.000000000000000000e+00, 0.000000000000000000e+00, 0.000000000000000000e+00, 0.000000000000000000e+00, 0.000000000000000000e+00, 0.000000000000000000e+00, 0.000000000000000000e+00, 0.000000000000000000e+00, 0.000000000000000000e+00, 0.000000000000000000e+00, 0.000000000000000000e+00, 0.000000000000000000e+00, 0.000000000000000000e+00
0.000000000000000000e+00, 0.000000000000000000e+00, 0.000000000000000000e+00, 0.000000000000000000e+00, 0.000000000000000000e+00, 0.000000000000000000e+00, 0.000000000000000000e+00, 0.000000000000000000e+00, 0.000000000000000000e+00, 0.000000000000000000e+00, 0.000000000000000000e+00, 0.000000000000000000e+00, 0.000000000000000000e+00, 0.000000000000000000e+00, 0.000000000000000000e+00, 0.000000000000000000e+00, 0.000000000000000000e+00, 0.000000000000000000e+00, 0.000000000000000000e+00, 0.000000000000000000e+00, 0.000000000000000000e+00, 0.000000000000000000e+00, 0.000000000000000000e+00, 0.000000000000000000e+00
0.000000000000000000e+00, 0.000000000000000000e+00, 0.000000000000000000e+00, 0.000000000000000000e+00, 0.000000000000000000e+00, 0.000000000000000000e+00, 0.000000000000000000e+00, 0.000000000000000000e+00, 0.000000000000000000e+00, 0.000000000000000000e+00, 0.000000000000000000e+00, 0.000000000000000000e+00, 0.000000000000000000e+00, 0.000000000000000000e+00, 0.000000000000000000e+00, 0.000000000000000000e+00, 0.000000000000000000e+00, 0.000000000000000000e+00, 0.000000000000000000e+00, 0.000000000000000000e+00, 0.000000000000000000e+00, 0.000000000000000000e+00, 0.000000000000000000e+00, 0.000000000000000000e+00
... 39 more rows
